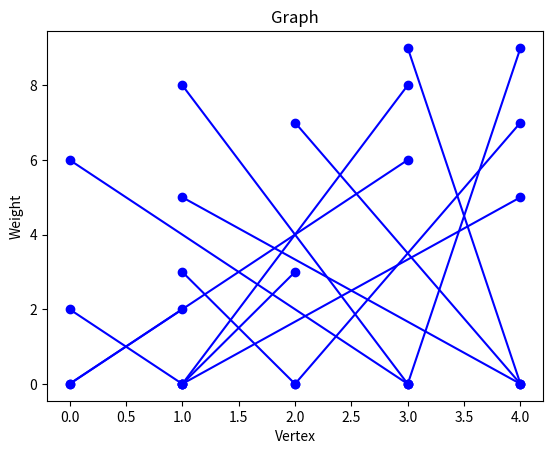

The matplotlib source for this figure:
import heapq

class Graph:
	def __init__(self, vertices):
		self.vertices = vertices
		self.adjacency_list = [[] for _ in range(vertices)]

	def add_edge(self, u, v, weight):
		self.adjacency_list[u].append((v, weight))
		self.adjacency_list[v].append((u, weight))

	def prim(self):
		visited = [False] * self.vertices
		min_heap = []
		minimum_spanning_tree = []

		# Start with vertex 0
		heapq.heappush(min_heap, (0, 0))

		while min_heap:
			weight, vertex = heapq.heappop(min_heap)

			if visited[vertex]:
				continue

			visited[vertex] = True

			if vertex != 0:
				minimum_spanning_tree.append((vertex, weight))

			for neighbor, edge_weight in self.adjacency_list[vertex]:
				if not visited[neighbor]:
					heapq.heappush(min_heap, (edge_weight, neighbor))

		return minimum_spanning_tree



	def draw_graph(graph):
		import matplotlib.pyplot as plt

		for u in range(graph.vertices):
			for v, weight in graph.adjacency_list[u]:
				plt.plot([u, v], [0, weight], 'bo-')

		plt.xlabel('Vertex')
		plt.ylabel('Weight')
		plt.title('Graph')
		plt.show()


# Example usage
g = Graph(5)
g.add_edge(0, 1, 2)
g.add_edge(0, 3, 6)
g.add_edge(1, 2, 3)
g.add_edge(1, 3, 8)
g.add_edge(1, 4, 5)
g.add_edge(2, 4, 7)
g.add_edge(3, 4, 9)

minimum_spanning_tree = g.prim()

print("Minimum Spanning Tree:")
for edge in minimum_spanning_tree:
	print(edge)

g.draw_graph()

